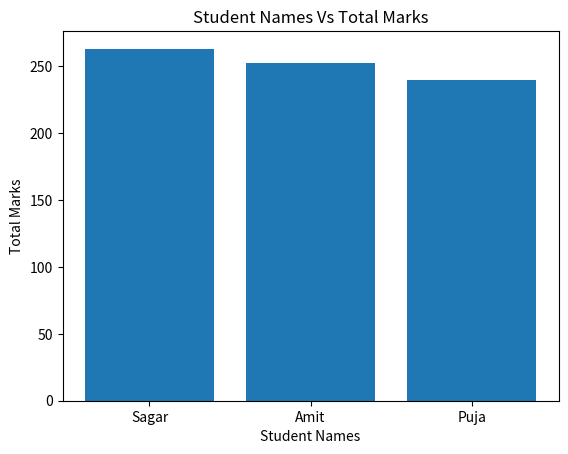
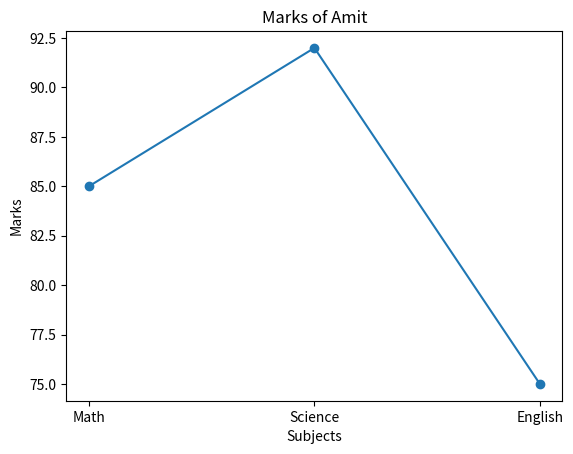

These figures' Python source, in order:
import pandas as pd
import numpy as np
import matplotlib.pyplot as plt

Border = "-"*30

##################################################
#
#  Step 1 : Create DataFrame
#
##################################################

print(Border)
print("Step 1 : Create DataFrame")
print(Border)

data = {
    "Name" : ["Amit","Sagar","Pooja"],
    "Math" : [85,90,78],
    "Science" : [92,88,80],
    "English" : [75,85,82]
}

df = pd.DataFrame(data)

print("DataFrame Created Successfully")
print(df)

##################################################
#
#  Step 2 : Display Descriptive Statistics
#
##################################################

print(Border)
print("Step 2 : Display Descriptive Statistics")
print(Border)

print(df.describe())

##################################################
#
#  Step 3 : Add Total Column
#
##################################################

print(Border)
print("Step 3 : Add Total Column")
print(Border)

df["Total"] = df["Math"] + df["Science"] + df["English"]

print("DataFrame After Adding Total")
print(df)

##################################################
#
#  Step 4 : Students With Science Marks More Than 85
#
##################################################

print(Border)
print("Step 4 : Students With Science Marks More Than 85")
print(Border)

Result = df[df["Science"] > 85]

print(Result)

##################################################
#
#  Step 5 : Replace Pooja With Puja
#
##################################################

print(Border)
print("Step 5 : Replace Pooja With Puja")
print(Border)

df["Name"] = df["Name"].replace("Pooja","Puja")

print(df)

##################################################
#
#  Step 6 : Sort DataFrame By Total Marks
#
##################################################

print(Border)
print("Step 6 : Sort DataFrame By Total Marks")
print(Border)

df = df.sort_values(by = "Total",ascending = False)

print(df)

##################################################
#
#  Step 7 : Bar Plot Of Student Names Vs Total Marks
#
##################################################

print(Border)
print("Step 7 : Bar Plot Of Student Names Vs Total Marks")
print(Border)

plt.bar(df["Name"],df["Total"])

plt.title("Student Names Vs Total Marks")
plt.xlabel("Student Names")
plt.ylabel("Total Marks")

plt.show()

##################################################
#
#  Step 8 : Line Chart For Amit
#
##################################################

print(Border)
print("Step 8 : Line Chart For Amit")
print(Border)

Amit = df[df["Name"] == "Amit"].iloc[0]

Subjects = ["Math","Science","English"]
Marks = [Amit["Math"],Amit["Science"],Amit["English"]]

plt.plot(Subjects,Marks,marker = "o")

plt.title("Marks of Amit")
plt.xlabel("Subjects")
plt.ylabel("Marks")

plt.show()

##################################################
#
#  Step 9 : Fill Missing Values With Column Mean
#
##################################################

print(Border)
print("Step 9 : Fill Missing Values With Column Mean")
print(Border)

data2 = {
    "Name" : ["Amit","Sagar","Pooja"],
    "Math" : [np.nan,76,88],
    "Science" : [91,np.nan,85]
}

df2 = pd.DataFrame(data2)

print("DataFrame Before Filling Missing Values")
print(df2)

df2["Math"] = df2["Math"].fillna(df2["Math"].mean())
df2["Science"] = df2["Science"].fillna(df2["Science"].mean())

print("DataFrame After Filling Missing Values")
print(df2)
